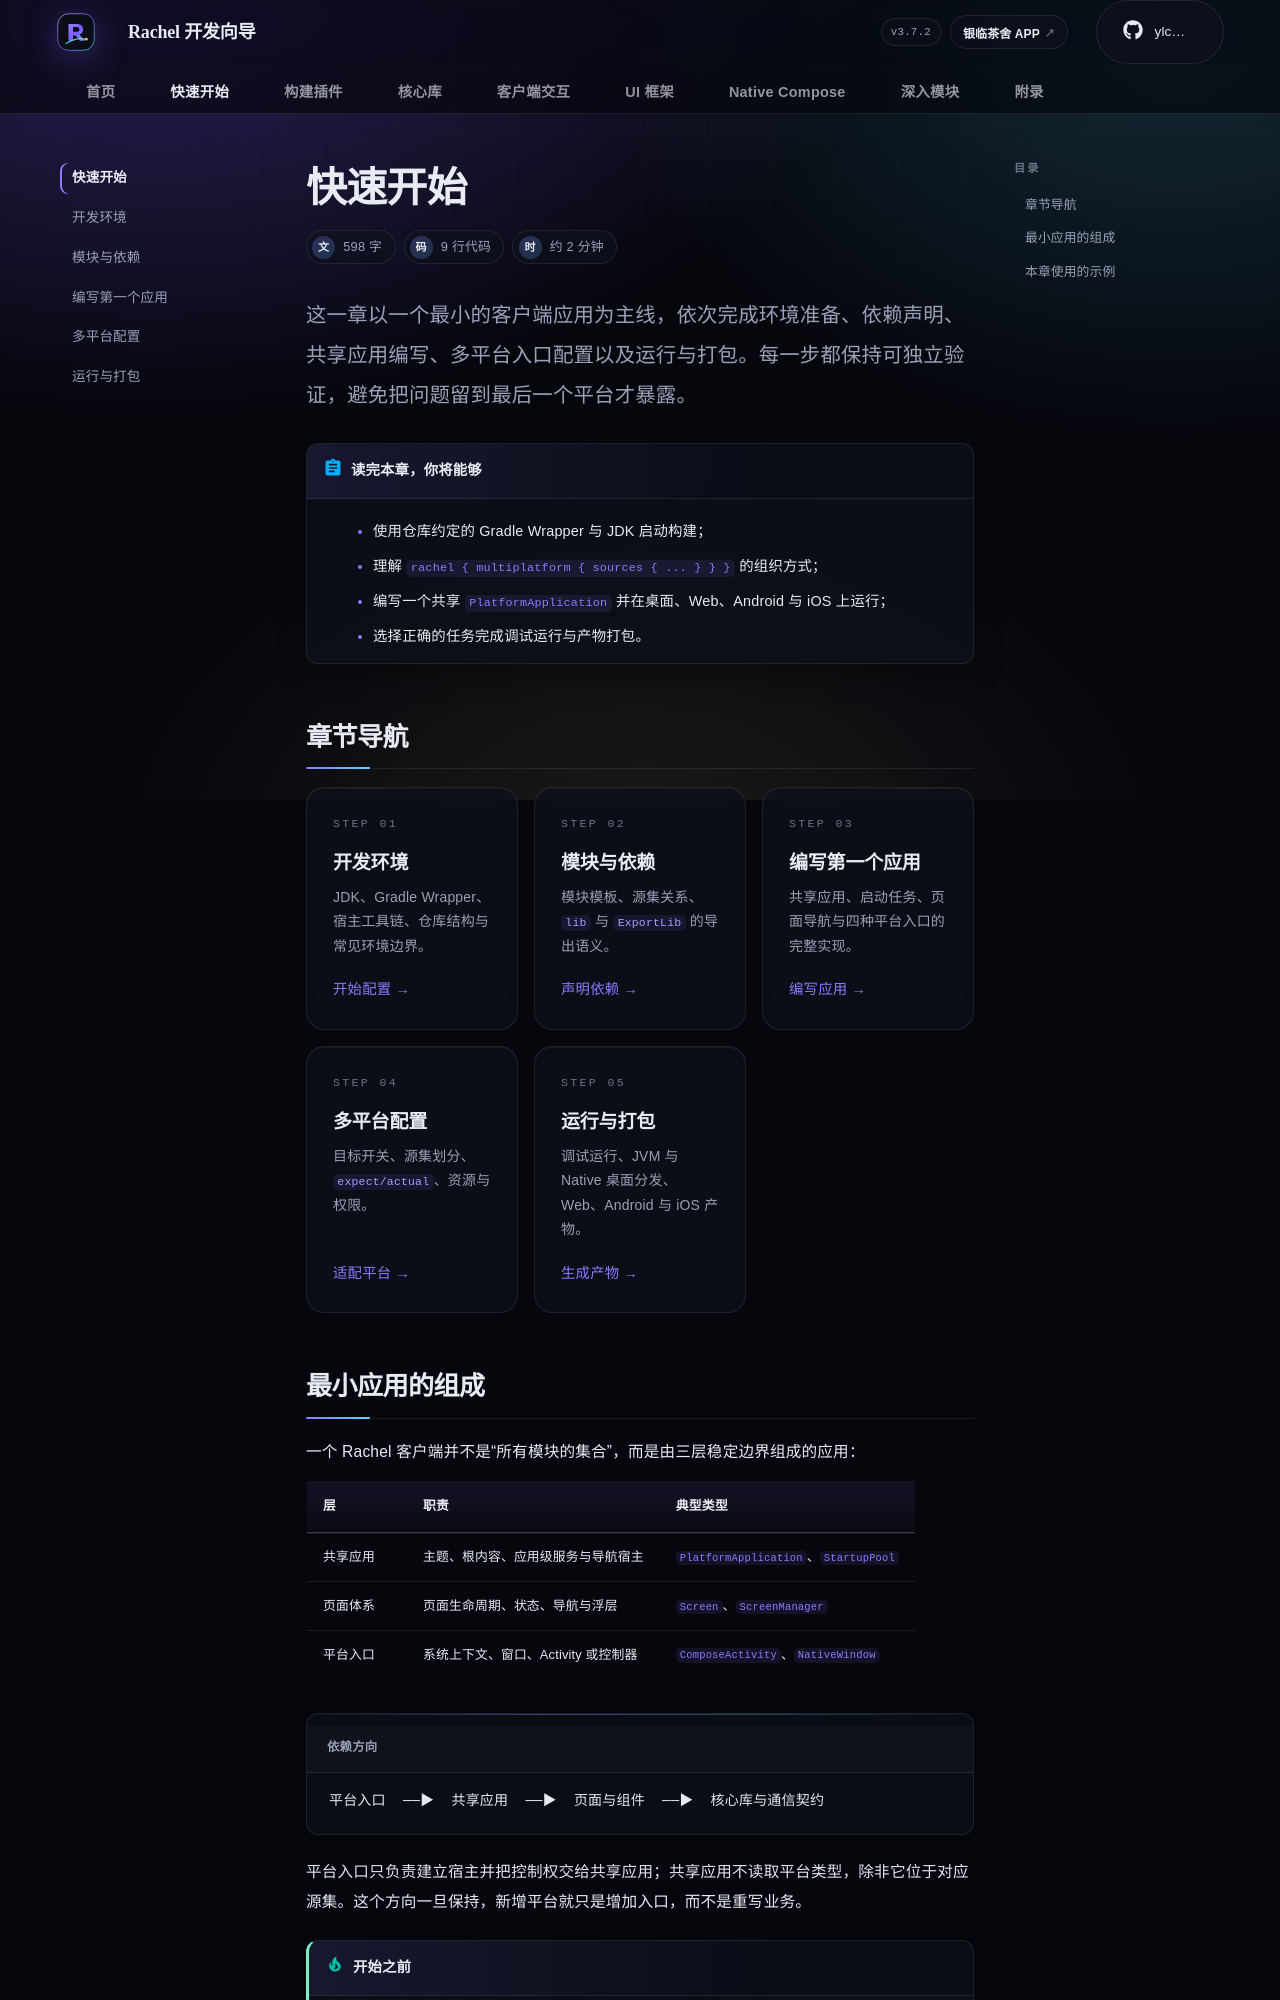

repository: rachel-ylcs/ylcs-kmp · page: start/index.html · generator: mkdocs

---
description: 从环境准备、模块依赖到第一个可运行的 Rachel 应用，建立完整的开发闭环。
---

# 快速开始

<p class="rc-lead">这一章以一个最小的客户端应用为主线，依次完成环境准备、依赖声明、共享应用编写、多平台入口配置以及运行与打包。每一步都保持可独立验证，避免把问题留到最后一个平台才暴露。</p>

!!! abstract "读完本章，你将能够"
    - 使用仓库约定的 Gradle Wrapper 与 JDK 启动构建；
    - 理解 `rachel { multiplatform { sources { ... } } }` 的组织方式；
    - 编写一个共享 `PlatformApplication` 并在桌面、Web、Android 与 iOS 上运行；
    - 选择正确的任务完成调试运行与产物打包。
